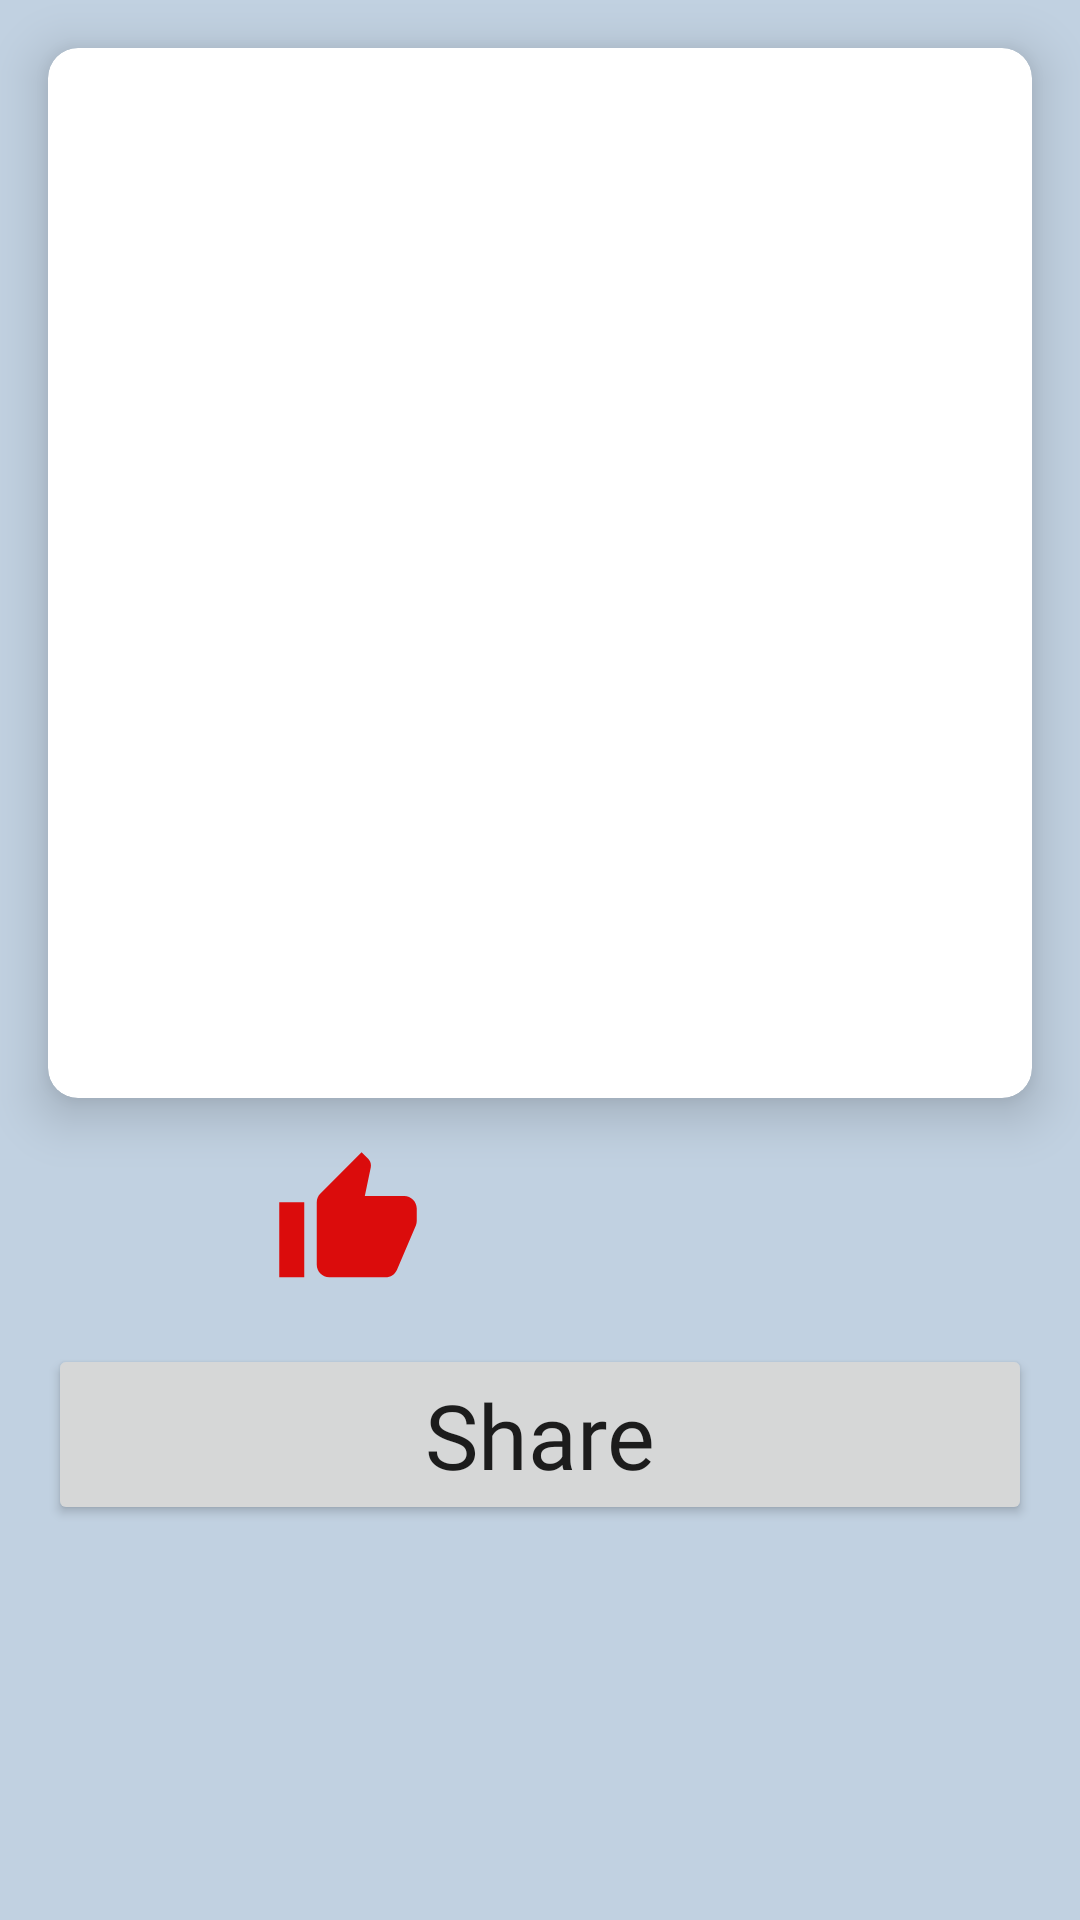

The Android layout XML behind this screen, and the referenced resources:
<!-- AndroidManifest.xml: application theme Theme.MemeMVVM -->
<!-- res/layout/fragment_details.xml -->
<?xml version="1.0" encoding="utf-8"?>
<layout xmlns:android="http://schemas.android.com/apk/res/android"
    xmlns:app="http://schemas.android.com/apk/res-auto"
    xmlns:tools="http://schemas.android.com/tools">

    <data>

        <variable
            name="viewmodel"
            type="com.example.mememvvm.details.DetailsViewModel" />
    </data>


    <ScrollView
        android:layout_width="match_parent"
        android:layout_height="match_parent"
        android:layout_margin="8dp"
        android:background="#C1D1E1"
        app:layout_constraintBottom_toBottomOf="parent"
        app:layout_constraintEnd_toEndOf="parent"
        app:layout_constraintStart_toStartOf="parent"
        app:layout_constraintTop_toTopOf="parent">

        <androidx.constraintlayout.widget.ConstraintLayout
            android:layout_width="match_parent"
            android:layout_height="wrap_content">

            <com.google.android.material.card.MaterialCardView
                android:id="@+id/details_card_view"
                android:layout_width="0dp"
                android:layout_height="350dp"
                android:layout_margin="16dp"
                android:padding="8dp"
                app:cardCornerRadius="10dp"

                app:cardElevation="10dp"
                app:layout_constraintEnd_toEndOf="parent"
                app:layout_constraintStart_toStartOf="parent"
                app:layout_constraintTop_toTopOf="parent">


                <ImageView
                    android:id="@+id/detail_memes_image_view"
                    android:layout_width="match_parent"
                    android:layout_height="match_parent"
                    android:adjustViewBounds="false"
                    android:padding="8dp"
                    android:scaleType="centerInside"
                    app:imageUrl="@{viewmodel.response.url}"
                    app:layout_constraintBottom_toBottomOf="parent"
                    app:layout_constraintEnd_toEndOf="parent"
                    app:layout_constraintStart_toStartOf="parent"
                    app:layout_constraintTop_toTopOf="parent"
                    tools:src="@tools:sample/backgrounds/scenic" />
            </com.google.android.material.card.MaterialCardView>

            <ImageView
                android:id="@+id/details_like_image_view"
                android:layout_width="200dp"
                android:layout_height="50dp"
                android:layout_marginStart="16dp"
                android:layout_marginTop="16dp"
                android:layout_marginEnd="16dp"
                android:src="@drawable/ic_thumb_up"
                app:layout_constraintStart_toStartOf="parent"
                app:layout_constraintTop_toBottomOf="@id/details_card_view" />


            <TextView
                android:id="@+id/details_ups_text_view"
                android:layout_width="0dp"
                android:layout_height="50dp"
                android:layout_marginStart="16dp"
                android:layout_marginTop="16dp"
                android:layout_marginEnd="16dp"
                android:fontFamily="@font/acme"
                android:gravity="center"
                android:text="@{Integer.toString(viewmodel.response.ups)}"
                android:textColor="@color/black"
                android:textSize="40sp"
                android:textStyle="italic"
                app:layout_constraintEnd_toEndOf="parent"
                app:layout_constraintStart_toEndOf="@id/details_like_image_view"
                app:layout_constraintTop_toBottomOf="@id/details_card_view"
                tools:text="999" />

            <Button
                android:id="@+id/details_share_button"
                android:layout_width="0dp"
                android:layout_height="wrap_content"
                android:layout_marginStart="16dp"
                android:layout_marginTop="16dp"
                android:layout_marginEnd="16dp"
                android:fontFamily="@font/acme"
                android:onClick="@{()->viewmodel.shareMemes(context)}"
                android:text="@string/share"
                android:textAllCaps="false"
                android:textSize="30sp"
                app:layout_constraintEnd_toEndOf="parent"
                app:layout_constraintStart_toStartOf="parent"
                app:layout_constraintTop_toBottomOf="@id/details_ups_text_view" />
        </androidx.constraintlayout.widget.ConstraintLayout>

    </ScrollView>


</layout>
<!-- resources referenced by this layout -->
<resources>
  <!-- drawable ic_thumb_up (drawable) -->
  <vector android:height="24dp" android:tint="#DB0C0C"
      android:viewportHeight="24" android:viewportWidth="24"
      android:width="24dp" xmlns:android="http://schemas.android.com/apk/res/android">
      <path android:fillColor="@android:color/white" android:pathData="M1,21h4L5,9L1,9v12zM23,10c0,-1.1 -0.9,-2 -2,-2h-6.31l0.95,-4.57 0.03,-0.32c0,-0.41 -0.17,-0.79 -0.44,-1.06L14.17,1 7.59,7.59C7.22,7.95 7,8.45 7,9v10c0,1.1 0.9,2 2,2h9c0.83,0 1.54,-0.5 1.84,-1.22l3.02,-7.05c0.09,-0.23 0.14,-0.47 0.14,-0.73v-2z"/>
  </vector>
  <string name="share">Share</string>
  <style name="Theme.MemeMVVM" parent="Theme.MaterialComponents.DayNight.DarkActionBar">
          
          <item name="colorPrimary">@color/purple_500</item>
          <item name="colorPrimaryVariant">@color/purple_700</item>
          <item name="colorOnPrimary">@color/white</item>
          
          <item name="colorSecondary">@color/teal_200</item>
          <item name="colorSecondaryVariant">@color/teal_700</item>
          <item name="colorOnSecondary">@color/black</item>
          
          <item name="android:statusBarColor" tools:targetApi="l">?attr/colorPrimaryVariant</item>
          
      </style>
  <!-- not gathered from this repository: default colours our renderer supplied (Android Studio template values) -->
  <color name="purple_500">#FF6200EE</color>
  <color name="purple_700">#FF3700B3</color>
  <color name="teal_200">#FF03DAC5</color>
  <color name="teal_700">#FF018786</color>
  <color name="black">#FF000000</color>
  <color name="white">#FFFFFFFF</color>
</resources>
